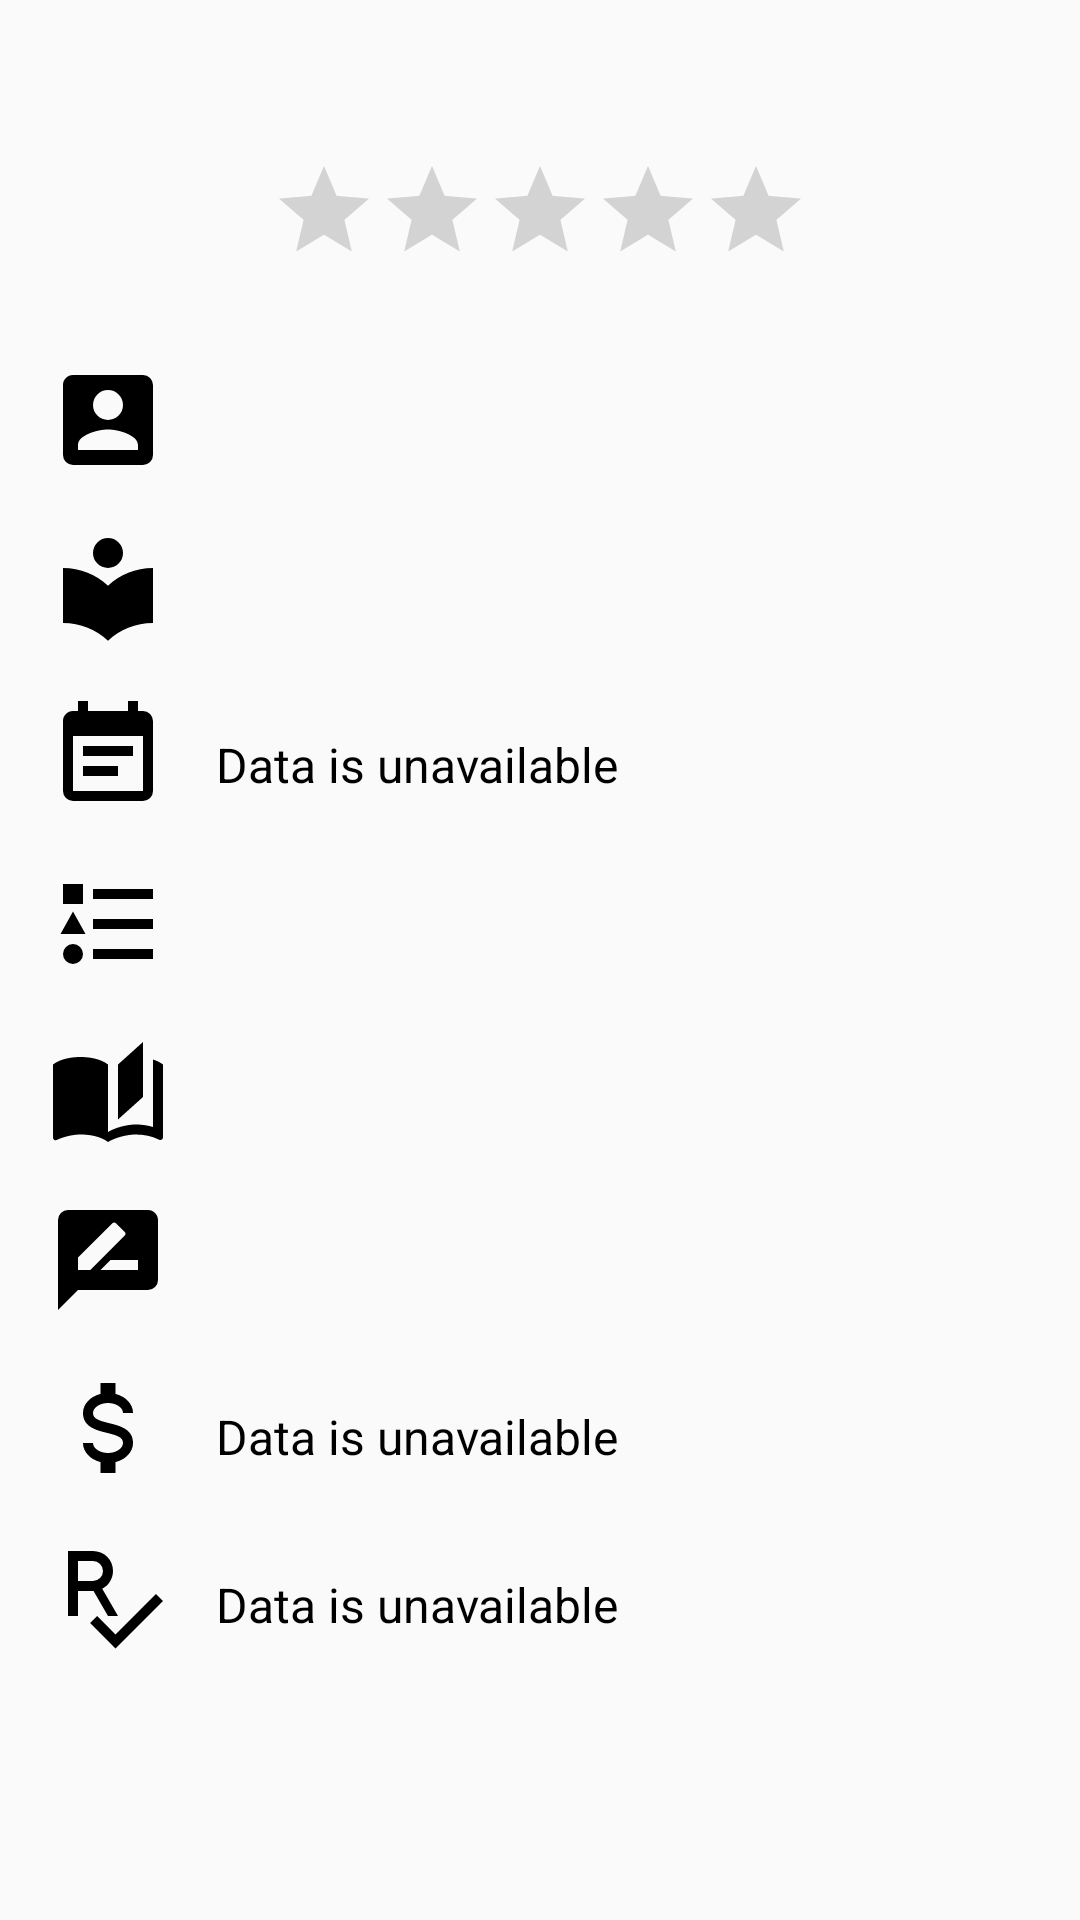

Android layout source for this screen:
<!-- AndroidManifest.xml: application theme AppTheme -->
<!-- res/layout/content_detail.xml -->
<androidx.constraintlayout.widget.ConstraintLayout xmlns:android="http://schemas.android.com/apk/res/android"
                                                   xmlns:app="http://schemas.android.com/apk/res-auto"
                                                   xmlns:tools="http://schemas.android.com/tools"
                                                   android:layout_width="match_parent"
                                                   android:layout_height="wrap_content"
                                                   android:paddingStart="16dp"
                                                   android:paddingEnd="16dp"
>


    <androidx.constraintlayout.widget.ConstraintLayout
            android:id="@+id/cl_detail_book_title"
            android:layout_width="match_parent"
            android:layout_height="wrap_content"
            android:minHeight="112dp">


        <TextView
                android:id="@+id/tv_detail_book_title"
                android:layout_width="wrap_content"
                android:layout_height="wrap_content"
                app:layout_constraintStart_toStartOf="parent"
                app:layout_constraintEnd_toEndOf="parent"
                app:layout_constraintTop_toTopOf="parent"
                android:layout_marginTop="20dp"
                android:ellipsize="end"
                android:textSize="18sp"
                android:textColor="@android:color/black"
                tools:text="The Lord of the rings"/>

        <androidx.appcompat.widget.AppCompatRatingBar
                android:id="@+id/rt_detail_book_title"
                android:layout_width="wrap_content"
                android:layout_height="wrap_content"
                style="@style/Base.Widget.AppCompat.RatingBar.Indicator"
                android:theme="@style/CustomRatingBarStylePrimary"
                app:layout_constraintTop_toBottomOf="@id/tv_detail_book_title"
                app:layout_constraintStart_toStartOf="parent"
                app:layout_constraintEnd_toEndOf="parent"
                android:layout_marginTop="8dp"
                android:isIndicator="true"
                android:numStars="5"
                android:stepSize="0.1"
                tools:rating="4.0"
        />


    </androidx.constraintlayout.widget.ConstraintLayout>

    <androidx.constraintlayout.widget.ConstraintLayout
            android:id="@+id/cl_detail_book_author"
            android:layout_width="match_parent"
            android:layout_height="wrap_content"
            android:minHeight="56dp"
            app:layout_constraintTop_toBottomOf="@id/cl_detail_book_title">

        <ImageView
                android:id="@+id/iv_detail_book_author"
                android:src="@drawable/ic_book_author"
                app:layout_constraintStart_toStartOf="parent"
                app:layout_constraintTop_toTopOf="parent"
                style="@style/BookItemPageImageViewStyle"
        />

        <TextView
                android:id="@+id/tv_detail_book_author"
                app:layout_constraintStart_toStartOf="parent"
                app:layout_constraintTop_toTopOf="parent"
                style="@style/BookItemPageTextViewStyle"/>


    </androidx.constraintlayout.widget.ConstraintLayout>

    <androidx.constraintlayout.widget.ConstraintLayout
            android:id="@+id/cl_detail_book_publisher"
            android:layout_width="match_parent"
            android:layout_height="wrap_content"
            android:minHeight="56dp"
            app:layout_constraintTop_toBottomOf="@id/cl_detail_book_author">

        <ImageView
                android:id="@+id/iv_detail_book_publisher"
                android:src="@drawable/ic_book_publisher"
                app:layout_constraintStart_toStartOf="parent"
                app:layout_constraintTop_toTopOf="parent"
                style="@style/BookItemPageImageViewStyle"
        />

        <TextView
                android:id="@+id/tv_detail_book_publisher"
                app:layout_constraintStart_toStartOf="parent"
                app:layout_constraintTop_toTopOf="parent"
                style="@style/BookItemPageTextViewStyle"/>


    </androidx.constraintlayout.widget.ConstraintLayout>

    <androidx.constraintlayout.widget.ConstraintLayout
            android:id="@+id/cl_detail_book_published"
            android:layout_width="match_parent"
            android:layout_height="wrap_content"
            android:minHeight="56dp"
            app:layout_constraintTop_toBottomOf="@id/cl_detail_book_publisher">

        <ImageView
                android:id="@+id/iv_detail_book_published"
                android:src="@drawable/ic_book_published"
                app:layout_constraintStart_toStartOf="parent"
                app:layout_constraintTop_toTopOf="parent"
                style="@style/BookItemPageImageViewStyle"
        />

        <TextView
                android:id="@+id/tv_detail_book_published"
                app:layout_constraintStart_toStartOf="parent"
                app:layout_constraintTop_toTopOf="parent"
                android:hint="@string/book_published"
                android:text="@string/no_data_text"
                style="@style/BookItemPageTextViewStyle"/>


    </androidx.constraintlayout.widget.ConstraintLayout>

    <androidx.constraintlayout.widget.ConstraintLayout
            android:id="@+id/cl_detail_book_category"
            android:layout_width="match_parent"
            android:layout_height="wrap_content"
            android:minHeight="56dp"
            app:layout_constraintTop_toBottomOf="@id/cl_detail_book_published">

        <ImageView
                android:id="@+id/iv_detail_book_category"
                android:src="@drawable/ic_book_categories"
                app:layout_constraintStart_toStartOf="parent"
                app:layout_constraintTop_toTopOf="parent"
                style="@style/BookItemPageImageViewStyle"
        />

        <TextView
                android:id="@+id/tv_detail_book_category"
                app:layout_constraintStart_toStartOf="parent"
                app:layout_constraintTop_toTopOf="parent"
                style="@style/BookItemPageTextViewStyle"/>


    </androidx.constraintlayout.widget.ConstraintLayout>


    <androidx.constraintlayout.widget.ConstraintLayout
            android:id="@+id/cl_detail_book_page_number"
            android:layout_width="match_parent"
            android:layout_height="wrap_content"
            android:minHeight="56dp"
            app:layout_constraintTop_toBottomOf="@id/cl_detail_book_category">

        <ImageView
                android:id="@+id/iv_upload_book_page_number"
                android:src="@drawable/ic_book_page_number"
                app:layout_constraintStart_toStartOf="parent"
                app:layout_constraintTop_toTopOf="parent"
                style="@style/BookItemPageImageViewStyle"
        />

        <TextView
                android:id="@+id/tv_detail_book_page_number"
                app:layout_constraintTop_toTopOf="parent"
                app:layout_constraintStart_toStartOf="parent"
                style="@style/BookItemPageTextViewStyle"/>


    </androidx.constraintlayout.widget.ConstraintLayout>

    <androidx.constraintlayout.widget.ConstraintLayout
            android:id="@+id/cl_detail_book_summary"
            android:layout_width="match_parent"
            android:layout_height="wrap_content"
            android:minHeight="56dp"
            app:layout_constraintTop_toBottomOf="@id/cl_detail_book_page_number">

        <ImageView
                android:id="@+id/iv_detail_book_summary"
                app:layout_constraintStart_toStartOf="parent"
                app:layout_constraintTop_toTopOf="parent"
                android:src="@drawable/ic_book_summary"
                style="@style/BookItemPageImageViewStyle"
        />

        <TextView
                android:id="@+id/tv_detail_book_summary"
                app:layout_constraintStart_toStartOf="parent"
                app:layout_constraintTop_toTopOf="parent"
                style="@style/BookItemPageTextViewStyle"/>


    </androidx.constraintlayout.widget.ConstraintLayout>

    <androidx.constraintlayout.widget.ConstraintLayout
            android:id="@+id/cl_detail_book_sold"
            android:layout_width="match_parent"
            android:layout_height="wrap_content"
            android:minHeight="56dp"
            app:layout_constraintTop_toBottomOf="@id/cl_detail_book_summary">

        <ImageView
                android:id="@+id/iv_detail_book_sold"
                app:layout_constraintStart_toStartOf="parent"
                app:layout_constraintTop_toTopOf="parent"
                android:src="@drawable/ic_book_sold"
                style="@style/BookItemPageImageViewStyle"
        />

        <TextView
                android:id="@+id/tv_detail_book_sold"
                app:layout_constraintStart_toStartOf="parent"
                app:layout_constraintTop_toTopOf="parent"
                android:text="@string/no_data_text"
                style="@style/BookItemPageTextViewStyle"/>


    </androidx.constraintlayout.widget.ConstraintLayout>

    <androidx.constraintlayout.widget.ConstraintLayout
            android:id="@+id/cl_detail_book_views"
            android:layout_width="match_parent"
            android:layout_height="wrap_content"
            android:minHeight="56dp"
            app:layout_constraintTop_toBottomOf="@id/cl_detail_book_sold">

        <ImageView
                android:id="@+id/iv_detail_book_views"
                app:layout_constraintStart_toStartOf="parent"
                app:layout_constraintTop_toTopOf="parent"
                android:src="@drawable/ic_book_views"
                style="@style/BookItemPageImageViewStyle"
        />

        <TextView
                android:id="@+id/tv_detail_book_views"
                app:layout_constraintStart_toStartOf="parent"
                app:layout_constraintTop_toTopOf="parent"
                android:text="@string/no_data_text"
                style="@style/BookItemPageTextViewStyle"/>


    </androidx.constraintlayout.widget.ConstraintLayout>


</androidx.constraintlayout.widget.ConstraintLayout>
<!-- resources referenced by this layout -->
<resources>
  <!-- drawable ic_book_categories (drawable) -->
  <vector xmlns:android="http://schemas.android.com/apk/res/android"
          android:height="24dp"
          android:width="24dp"
          android:viewportWidth="24"
          android:viewportHeight="24">
      <path android:fillColor="#000"
            android:pathData="M5,9.5L7.5,14H2.5L5,9.5M3,4H7V8H3V4M5,20A2,2 0 0,0 7,18A2,2 0 0,0 5,16A2,2 0 0,0 3,18A2,2 0 0,0 5,20M9,5V7H21V5H9M9,19H21V17H9V19M9,13H21V11H9V13Z"/>
  </vector>
  <!-- drawable ic_book_published (drawable) -->
  <vector xmlns:android="http://schemas.android.com/apk/res/android"
          android:height="24dp"
          android:width="24dp"
          android:viewportWidth="24"
          android:viewportHeight="24">
      <path android:fillColor="#000"
            android:pathData="M14,14H7V16H14M19,19H5V8H19M19,3H18V1H16V3H8V1H6V3H5C3.89,3 3,3.9 3,5V19A2,2 0 0,0 5,21H19A2,2 0 0,0 21,19V5A2,2 0 0,0 19,3M17,10H7V12H17V10Z"/>
  </vector>
  <!-- drawable ic_book_publisher (drawable) -->
  <vector xmlns:android="http://schemas.android.com/apk/res/android"
          android:height="24dp"
          android:width="24dp"
          android:viewportWidth="24"
          android:viewportHeight="24">
      <path android:fillColor="#000"
            android:pathData="M12,8A3,3 0 0,0 15,5A3,3 0 0,0 12,2A3,3 0 0,0 9,5A3,3 0 0,0 12,8M12,11.54C9.64,9.35 6.5,8 3,8V19C6.5,19 9.64,20.35 12,22.54C14.36,20.35 17.5,19 21,19V8C17.5,8 14.36,9.35 12,11.54Z"/>
  </vector>
  <!-- drawable ic_book_views (drawable) -->
  <vector xmlns:android="http://schemas.android.com/apk/res/android"
          android:height="24dp"
          android:width="24dp"
          android:viewportWidth="24"
          android:viewportHeight="24">
      <path android:fillColor="#000"
            android:pathData="M21.59,11.59L23,13L13.5,22.5L8.42,17.41L9.83,16L13.5,19.68L21.59,11.59M4,16V3H6L9,3A4,4 0 0,1 13,7C13,8.54 12.13,9.88 10.85,10.55L14,16H12L9.11,11H6V16H4M6,9H9A2,2 0 0,0 11,7A2,2 0 0,0 9,5H6V9Z"/>
  </vector>
  <string name="book_published">Published</string>
  <string name="no_data_text">Data is unavailable</string>
  <style name="BookItemPageImageViewStyle">
          <item name="android:layout_width">40dp</item>
          <item name="android:layout_height">40dp</item>
          <item name="android:layout_marginTop">8dp</item>
      </style>
  <style name="BookItemPageTextViewStyle">
          <item name="android:layout_width">wrap_content</item>
          <item name="android:layout_height">wrap_content</item>
          <item name="android:layout_marginTop">20dp</item>
          <item name="android:layout_marginStart">56dp</item>
          <item name="android:background">@null</item>
          <item name="android:textSize">16sp</item>
          <item name="android:textColor">@android:color/black</item>
      </style>
  <style name="CustomRatingBarStylePrimary" parent="Base.Widget.AppCompat.RatingBar.Small">
          <item name="colorAccent">@color/colorPrimaryDark</item>
      </style>
  <style name="AppTheme" parent="Theme.AppCompat.Light.DarkActionBar">
          
          <item name="colorPrimary">@color/colorPrimary</item>
          <item name="colorPrimaryDark">@color/colorPrimaryDark</item>
          <item name="colorAccent">@color/colorAccent</item>
          <item name="actionBarTheme">@style/ToolbarStyle</item>
      </style>
  <color name="colorPrimaryDark">#dba506</color>
  <color name="colorPrimary">#e7b00f</color>
  <color name="colorAccent">@android:color/black</color>
  <style name="ToolbarStyle" parent="Widget.AppCompat.ActionBar">
          <item name="android:textColorPrimary">@android:color/black</item>
      </style>
</resources>
